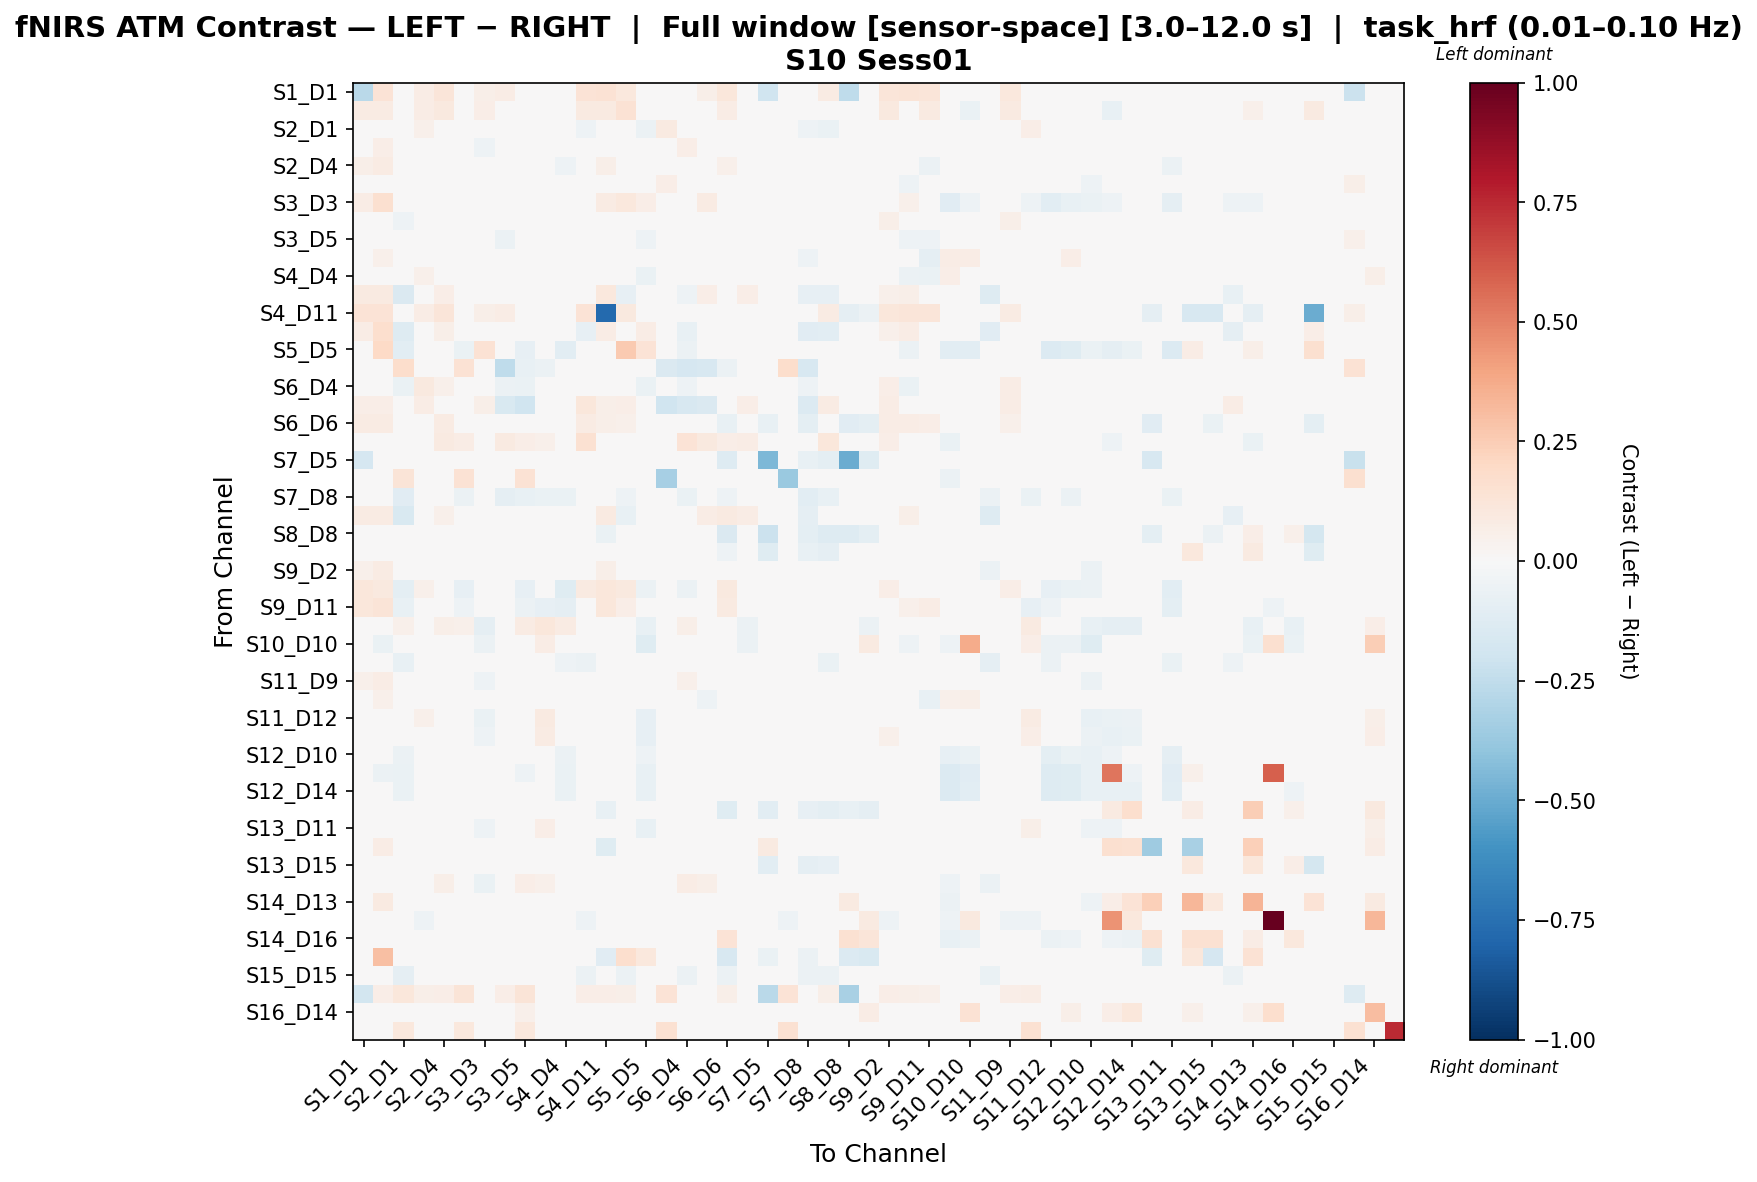

The file beside this chart, header and first rows:
, S1_D1 hbo, S1_D3 hbo, S2_D1 hbo, S2_D2 hbo, S2_D4 hbo, S3_D1 hbo, S3_D3 hbo, S3_D4 hbo, S3_D5 hbo, S4_D2 hbo, S4_D4 hbo, S4_D6 hbo, S4_D11 hbo, S5_D3 hbo, S5_D5 hbo, S5_D7 hbo, S6_D4 hbo, S6_D5 hbo, S6_D6 hbo, S6_D8 hbo, S7_D5 hbo, S7_D7 hbo, S7_D8 hbo
S1_D1 hbo, -0.2693, 0.137, 0.0, 0.07573, 0.1215, 0.02815, 0.05931, 0.07674, 0.02698, 0.0, 0.0, 0.1329, 0.1431, 0.1064, 0.03754, 0.02346, 0.02698, 0.05864, 0.1131, 0.03519, -0.2018, 0.02698, 0.03754
S1_D3 hbo, 0.08096, 0.08409, -0.04028, 0.07116, 0.1004, -0.01979, 0.06579, 0.0153, -0.02678, 0.02583, -0.04028, 0.08886, 0.08886, 0.1471, 0.002394, 0.0364, -0.01692, 0.03368, 0.07162, 0.0182, 0.01761, 0.0135, 0.0182
S2_D1 hbo, 0.0, 0.02345, 0.01511, 0.05263, 0.00519, 0.03108, -0.02983, -0.0335, 0.04658, 0.03993, -0.0009317, -0.05392, 0.0, -0.007756, -0.05803, 0.09007, -0.02267, -0.03115, -0.02157, 0.0, 0.0, 0.0266, -0.05422
S2_D2 hbo, 0.03566, 0.06368, 0.003375, -0.009288, 0.02284, 0.02794, -0.05233, 0.01315, 0.03802, 0.01311, 0.01072, 0.001171, 0.03761, 0.00711, -0.01496, -0.0007809, 0.06751, 0.01699, 0.01647, -0.009359, 0.0176, -0.04093, -0.02345
S2_D4 hbo, 0.05473, 0.07964, -0.04662, 0.01534, -0.005775, -0.018, -0.01923, -0.0211, -0.01521, -0.03189, -0.05366, 0.02106, 0.05785, 0.0204, -0.01273, 0.001466, 0.02313, -0.005859, 0.05216, 0.02889, 0.0193, -0.03662, -0.02272
S3_D1 hbo, 0.01539, 0.01373, -0.006771, 0.04394, 0.00212, 0.01076, -0.01129, -0.04165, 0.02391, 0.004883, -0.03608, -0.01232, 0.01539, 0.003159, -0.04719, 0.06446, -0.01057, -0.01308, 0.002981, 0.02191, 0.01539, 0.03304, -0.03224
S3_D3 hbo, 0.07421, 0.1582, -0.04806, -0.01569, 0.04112, -0.003809, 0.04369, 0.04324, 0.01092, -0.02284, -0.03545, 0.03812, 0.07899, 0.1036, 0.06369, 0.02387, 0.03765, 0.07899, 0.04452, -0.01266, 0.03699, -0.02362, 0.01716
S3_D4 hbo, 0.04134, 0.04441, -0.05096, 0.0447, 0.02104, -0.02146, 0.00871, -0.04209, -0.04098, -0.008899, -0.03921, 0.01785, 0.04324, 0.01993, -0.0296, -0.02611, -0.01202, -0.01165, 0.01995, 0.0299, 0.01892, -0.0151, -0.04346
S3_D5 hbo, 0.01507, 0.006801, 0.0005681, 0.04603, 0.004928, 0.01801, 0.001906, -0.06164, -0.02681, 0.007976, -0.03685, 0.005687, 0.01507, 0.0241, -0.05282, 0.01354, -0.03264, -0.03802, -0.004304, 0.01947, 0.01507, 0.03725, -0.04324
S4_D2 hbo, 0.0, 0.05017, 0.005655, 0.02495, -0.01849, 0.007327, -0.04576, -0.03038, 0.01333, -0.0001733, 0.02205, -0.02914, 0.0, 0.006803, -0.03043, 0.001944, 0.04884, -0.03706, 0.0, 0.008307, 0.0, -0.04576, -0.05402
S4_D4 hbo, 0.0, 0.02167, -0.007858, 0.05347, -0.004141, -0.00367, -0.02582, -0.02806, 0.0005105, 0.04697, -0.01895, -0.01065, 0.0, 0.02786, -0.06282, 0.01525, 0.012, -0.03437, 0.0, 0.006741, 0.0, -0.02582, -0.03557
S4_D6 hbo, 0.08878, 0.09356, -0.144, 0.02701, 0.06476, -0.04264, 0.006694, -0.02138, -0.003248, -0.007976, -0.01793, -0.03016, 0.1018, -0.08345, 0.03868, 0.02275, -0.05162, 0.0676, 0.01877, 0.06282, 0.03527, -0.03079, -0.08198
S4_D11 hbo, 0.1361, 0.1342, 0.0, 0.07251, 0.1197, 0.02564, 0.05747, 0.07309, 0.02457, 0.0, 0.0, 0.1385, -0.7785, 0.1008, 0.04273, 0.02137, 0.02457, 0.02739, 0.01941, 0.03739, 0.03312, 0.02457, 0.03632
S5_D3 hbo, 0.07697, 0.1704, -0.1323, 0.02744, 0.05529, -0.04699, 0.02746, -0.02297, -0.00575, -0.0008686, -0.01044, -0.0827, 0.07697, -0.005784, 0.07201, 0.03731, -0.07706, 0.03729, -0.005731, 0.01933, 0.01625, -0.04702, -0.1104
S5_D5 hbo, 0.03322, 0.1955, -0.1016, -0.002563, 0.007884, -0.06426, 0.1416, -0.04383, -0.07875, -0.0211, -0.1026, 0.03737, 0.04152, 0.2609, 0.1399, 0.02076, -0.05857, 0.02046, 0.01008, -0.0005713, 0.03218, 0.02388, 0.03529
S5_D7 hbo, 0.01421, 0.04405, 0.173, -0.03278, -0.02467, 0.1484, 0.01421, -0.2561, -0.07493, -0.05724, -0.03675, 0.01421, 0.01421, 0.04405, 0.01421, -0.1431, -0.1691, -0.1597, -0.05617, 0.01421, 0.01421, 0.1761, -0.157
S6_D4 hbo, 0.01607, -0.009333, -0.06435, 0.094, 0.05304, -0.0193, 0.01826, -0.05539, -0.06373, 0.04706, -0.02254, 0.03151, 0.01607, 0.00842, -0.07013, -0.01896, -0.05053, -0.0326, 0.02329, 0.04671, 0.01607, 0.01537, -0.05386
S6_D5 hbo, 0.068, 0.07021, -0.04341, 0.07188, 0.04439, 0.003424, 0.05945, -0.1534, -0.1982, -0.02581, -0.03064, 0.1143, 0.06135, 0.06579, 0.005616, -0.1964, -0.1639, -0.1433, -0.03491, 0.06759, 0.03421, 0.02538, -0.1367
S6_D6 hbo, 0.08116, 0.08381, -0.02441, 0.03838, 0.08513, 0.01775, 0.02725, 0.008102, -0.02321, 0.00178, 0.0, 0.08243, 0.05929, 0.05009, 0.01123, -0.01592, 0.006249, 0.01023, -0.07507, 0.02725, -0.07247, 0.03045, -0.1
S6_D8 hbo, 0.0345, 0.0345, 0.007471, 0.03658, 0.09037, 0.07219, -0.01788, 0.0868, 0.06353, 0.0523, 0.04483, 0.1537, 0.03926, 0.03093, -0.01802, 0.02379, 0.1394, 0.09394, 0.06339, 0.07772, 0.03688, 0.02736, 0.04164
S7_D5 hbo, -0.1688, 0.03236, 0.0, 0.0312, 0.03583, 0.02542, 0.03351, 0.03236, 0.02427, 0.0, 0.0, 0.03583, 0.03583, 0.02889, 0.03583, 0.02311, 0.02658, 0.03583, -0.1285, 0.03583, -0.451, 0.02658, -0.07142
S7_D7 hbo, 0.03495, 0.03495, 0.1287, -0.01783, -0.01123, 0.1415, -0.009915, -0.009915, 0.143, -0.02903, -0.03695, -0.01783, 0.03495, -0.02311, 0.03495, -0.3332, 0.03343, 0.03495, 0.03495, 0.03495, 0.03495, -0.373, 0.01647
S7_D8 hbo, 0.03338, 0.03338, -0.1109, -0.03694, -0.03118, -0.06185, 0.007118, -0.09304, -0.07219, -0.06802, -0.06802, -0.04242, 0.03799, -0.05163, 0.03684, -0.04891, -0.06576, -0.01398, -0.05341, 0.04029, 0.004353, -0.0009397, -0.1077
S8_D6 hbo, 0.08266, 0.08266, -0.1542, 0.03424, 0.0502, -0.0491, 0.02652, -0.01453, -0.01615, -0.01931, -0.02982, -0.01666, 0.08721, -0.07198, 0.03861, 0.02271, -0.01853, 0.07253, 0.09227, 0.07478, 0.01148, -0.01895, -0.09252
S8_D8 hbo, -0.0384, -0.01268, 0.0, 0.0, 0.0, 0.0, 0.0, 0.0, 0.0, 0.0, 0.0, 0.0, -0.06284, 0.0, 0.0, 0.0, 0.0, 0.0, -0.1459, 0.0, -0.2122, 0.0, -0.1014
S8_D15 hbo, 0.03008, 0.03269, 0.0, 0.002769, 0.03748, 0.02485, -0.006807, 0.03748, 0.02354, 0.004788, 0.0, 0.03748, 0.01115, 0.02877, -0.008004, 0.02223, 0.03225, 0.03748, -0.05277, -0.006807, -0.1246, 0.02746, -0.07216
S9_D2 hbo, 0.05332, 0.07915, -0.03025, 0.02723, 0.031, 0.003842, -0.03539, 0.008029, 0.02068, -0.0001656, -0.01427, 0.01783, 0.05684, 0.01852, -0.03794, 0.03581, 0.02704, 0.01119, 0.04424, 0.007344, 0.0182, -0.04542, 0.001214
S9_D9 hbo, 0.116, 0.09873, -0.09561, 0.05109, 0.04159, -0.08003, 0.02338, -0.02221, -0.08396, -0.04712, -0.1195, 0.09025, 0.116, 0.09929, -0.06041, 0.02197, -0.0556, -0.0009755, 0.09765, 0.01697, 0.01632, -0.004462, -0.0139
S9_D11 hbo, 0.1106, 0.128, -0.07125, -0.006068, 0.002281, -0.05034, -0.009272, -0.02454, -0.05925, -0.08501, -0.09029, 0.04825, 0.1135, 0.06273, -0.01288, -0.0002867, -0.005285, -0.003157, 0.08728, 0.01556, 0.01486, -0.03719, -0.02957
S10_D9 hbo, 0.0, 0.02595, 0.05099, 0.03603, 0.06117, 0.054, -0.08595, 0.02961, 0.08106, 0.1117, 0.07899, -0.02669, 0.0, 0.01688, -0.07655, 0.04922, 0.0547, 0.0, -0.02697, -0.05693, 0.0, -0.03586, -0.01195
S10_D10 hbo, 0.0, -0.0638, -0.01707, 0.01934, 0.04548, -0.01025, -0.05649, -0.01338, -0.01188, 0.0777, -0.004784, 0.00758, 0.0, 0.0, -0.1231, 0.0, -0.01923, 0.0, -0.02991, -0.05649, 0.0, 0.0, 0.0
S10_D12 hbo, 0.01651, 0.04382, -0.07396, -0.02572, -0.03947, -0.03725, -0.04504, -0.04556, -0.01286, -0.0272, -0.05316, -0.06106, 0.01715, -0.0264, -0.02317, 0.03938, -0.02556, -0.0007661, -0.01514, -0.002347, 0.01334, -0.03928, -0.03153
S11_D9 hbo, 0.05052, 0.07589, -0.01194, 0.01675, 0.04938, 0.02387, -0.05264, 0.03551, 0.04111, 0.01502, 0.005227, 0.01892, 0.04901, 0.01731, -0.03494, 0.03624, 0.0542, 0.01776, 0.02953, -0.009564, 0.01872, -0.04137, 0.0005898
S11_D11 hbo, 0.00312, 0.05387, 0.03363, 6.916741442345773e-06, -0.02879, 0.03567, -0.04471, -0.04036, 0.03881, 0.0009486, 0.009987, -0.04431, 0.00312, -0.001685, -0.02599, 0.02291, 0.04219, -0.05043, 0.00312, 0.0, 0.0, -0.03504, -0.04765
S11_D12 hbo, 0.0, 0.02328, 0.02212, 0.05441, 0.03446, 0.02689, -0.06356, 0.007414, 0.04873, 0.08774, 0.04733, -0.01954, 0.0, 0.02497, -0.08504, 0.04797, 0.02858, -0.01508, -0.01692, -0.03572, 0.0, -0.02872, -0.01218
S11_D13 hbo, 0.0, 0.01592, 0.01721, 0.04635, 0.04624, 0.0237, -0.05363, 0.007666, 0.03299, 0.08535, 0.03597, -0.002303, 0.0, 0.03283, -0.08224, 0.03043, 0.04198, -0.01262, -0.01802, -0.02526, 0.0, -0.02022, -0.02837
S12_D10 hbo, 0.01997, 0.01215, -0.06157, -0.01724, -0.01537, -0.04344, -0.043, -0.03309, -0.03144, -0.02436, -0.06039, -0.007387, 0.02246, 0.01071, -0.05123, 0.03245, -0.01869, 0.004641, 0.0008972, -0.01627, 0.01809, -0.013, 0.00399
S12_D12 hbo, 0.02611, -0.0594, -0.06732, -0.0305, 0.01865, -0.03847, -0.03656, -0.02472, -0.05071, 0.0, -0.06936, 0.02238, 0.02611, 0.02238, -0.07514, 0.01492, -0.03795, 0.02611, -0.01212, -0.03842, 0.03357, 0.01305, 0.01865
S12_D14 hbo, 0.01996, -0.0462, -0.06616, -0.02299, 0.01996, -0.0462, -0.03632, -0.03856, -0.0462, 0.0, -0.06616, 0.01996, 0.01996, 0.01996, -0.07659, 0.01996, -0.04365, 0.01996, -0.0067, -0.03632, 0.01996, 0.01996, 0.01996
S13_D6 hbo, 0.0, 0.0, 0.0, 0.0, 0.0, 0.0, 0.0, 0.0, 0.0, 0.0, 0.0, 0.0, -0.07331, 0.0, 0.0, 0.0, 0.0, 0.0, -0.1233, 0.0, -0.1078, 0.0, -0.08055
S13_D11 hbo, 0.0, 0.02245, 0.009305, 0.04079, 0.02313, 0.01787, -0.05039, -0.004549, 0.02652, 0.06877, 0.02508, -0.01291, 0.0, 0.02478, -0.07162, 0.02658, 0.03167, -0.01813, -0.01399, -0.01591, 0.0, -0.02784, -0.02657
S13_D13 hbo, 0.0, 0.07121, 0.0, 0.0, 0.0, 0.0, 0.0, 0.0, 0.0, 0.0, 0.0, 0.0, -0.1233, 0.03748, 0.02249, 0.0, 0.0, 0.0, -0.01124, 0.0, 0.08811, 0.0, 0.0
S13_D15 hbo, 0.03239, 0.0334, 0.0, -0.006042, 0.0334, 0.02429, -0.0009811, 0.0334, 0.02328, 0.0, 0.0, 0.03542, -0.01443, 0.02935, 0.006104, 0.02024, 0.02328, 0.02846, -0.04213, 3.100495505453353e-05, -0.1021, 0.02328, -0.09058
S14_D12 hbo, 0.01793, 0.04138, -0.0209, 0.02165, 0.06087, 0.04075, -0.06454, 0.04302, 0.06408, 0.05274, 0.03735, 0.007633, 0.02207, -0.0364, -0.02137, 0.03586, 0.07574, 0.06026, -0.02218, 0.009542, 0.02069, -0.03219, -0.02879
S14_D13 hbo, 0.0, 0.08714, 0.0, -0.03332, 0.0, 0.0, -0.04366, 0.0, 0.0, 0.0, 0.0, 0.0, -0.02068, 0.04022, -0.01225, 0.0, 0.0, 0.0, 0.03879, -0.04366, 0.0, 0.0, 0.0
S14_D14 hbo, 0.0, 0.04512, -0.04764, -0.0521, -0.04764, -0.03721, -0.004008, -0.04317, -0.01637, -0.03275, -0.04019, -0.05061, 0.0, -0.006985, 0.04512, 0.0, 0.0, 0.0, 0.0, 0.0, 0.0, -0.0521, -0.02084
S14_D16 hbo, 0.03728, 0.03611, 0.0, -0.01361, 0.03262, 0.02796, -0.02222, 0.03611, 0.02679, 0.0, 0.0, 0.03495, 0.04193, 0.03378, -0.009334, 0.0233, 0.02679, 0.03728, 0.1402, -0.02338, 0.03145, 0.02679, 0.03262
S15_D13 hbo, 0.03284, 0.2977, 0.0, -0.008826, 0.02976, 0.02463, 0.03946, 0.03284, 0.0236, 0.0, 0.0, 0.03181, -0.1151, 0.166, 0.1074, 0.02053, 0.0236, 0.0253, -0.1579, -0.006972, -0.06637, 0.0236, -0.05742
S15_D15 hbo, 0.03312, 0.03588, -0.09236, 0.03588, 0.03588, -0.04629, 0.03588, -0.04725, -0.03843, 0.0, 0.0, -0.05648, 0.03588, -0.06062, 0.03588, 0.02484, -0.062, 0.03588, -0.05648, 0.03588, 0.04278, 0.03036, -0.05648
S15_D16 hbo, -0.1799, 0.06387, 0.1141, 0.05724, 0.06276, 0.1315, 0.04907, 0.06387, 0.1258, 0.0, 0.0, 0.06497, 0.06719, 0.05945, 0.0398, 0.1362, 0.02543, 0.0398, 0.05834, 0.03538, -0.2658, 0.1395, 0.03538
S16_D14 hbo, 0.0, -0.0433, 0.01143, 0.02198, 0.006152, 0.01578, -0.04133, -0.0006728, 0.05108, 0.04195, 0.04371, -0.02902, 0.0, -0.04133, 0.0, 0.0, 0.03517, 0.005276, 0.0, 0.003517, 0.0, -0.04133, 0.02849
S16_D16 hbo, 0.0, 0.0, 0.1055, 0.0, 0.0, 0.1055, 0.0, -0.04426, 0.1055, 0.0, 0.0, -0.04426, 0.0, -0.04426, 0.0, 0.1497, -0.04426, 0.0, -0.04426, 0.0, 0.0, 0.1497, -0.04426
